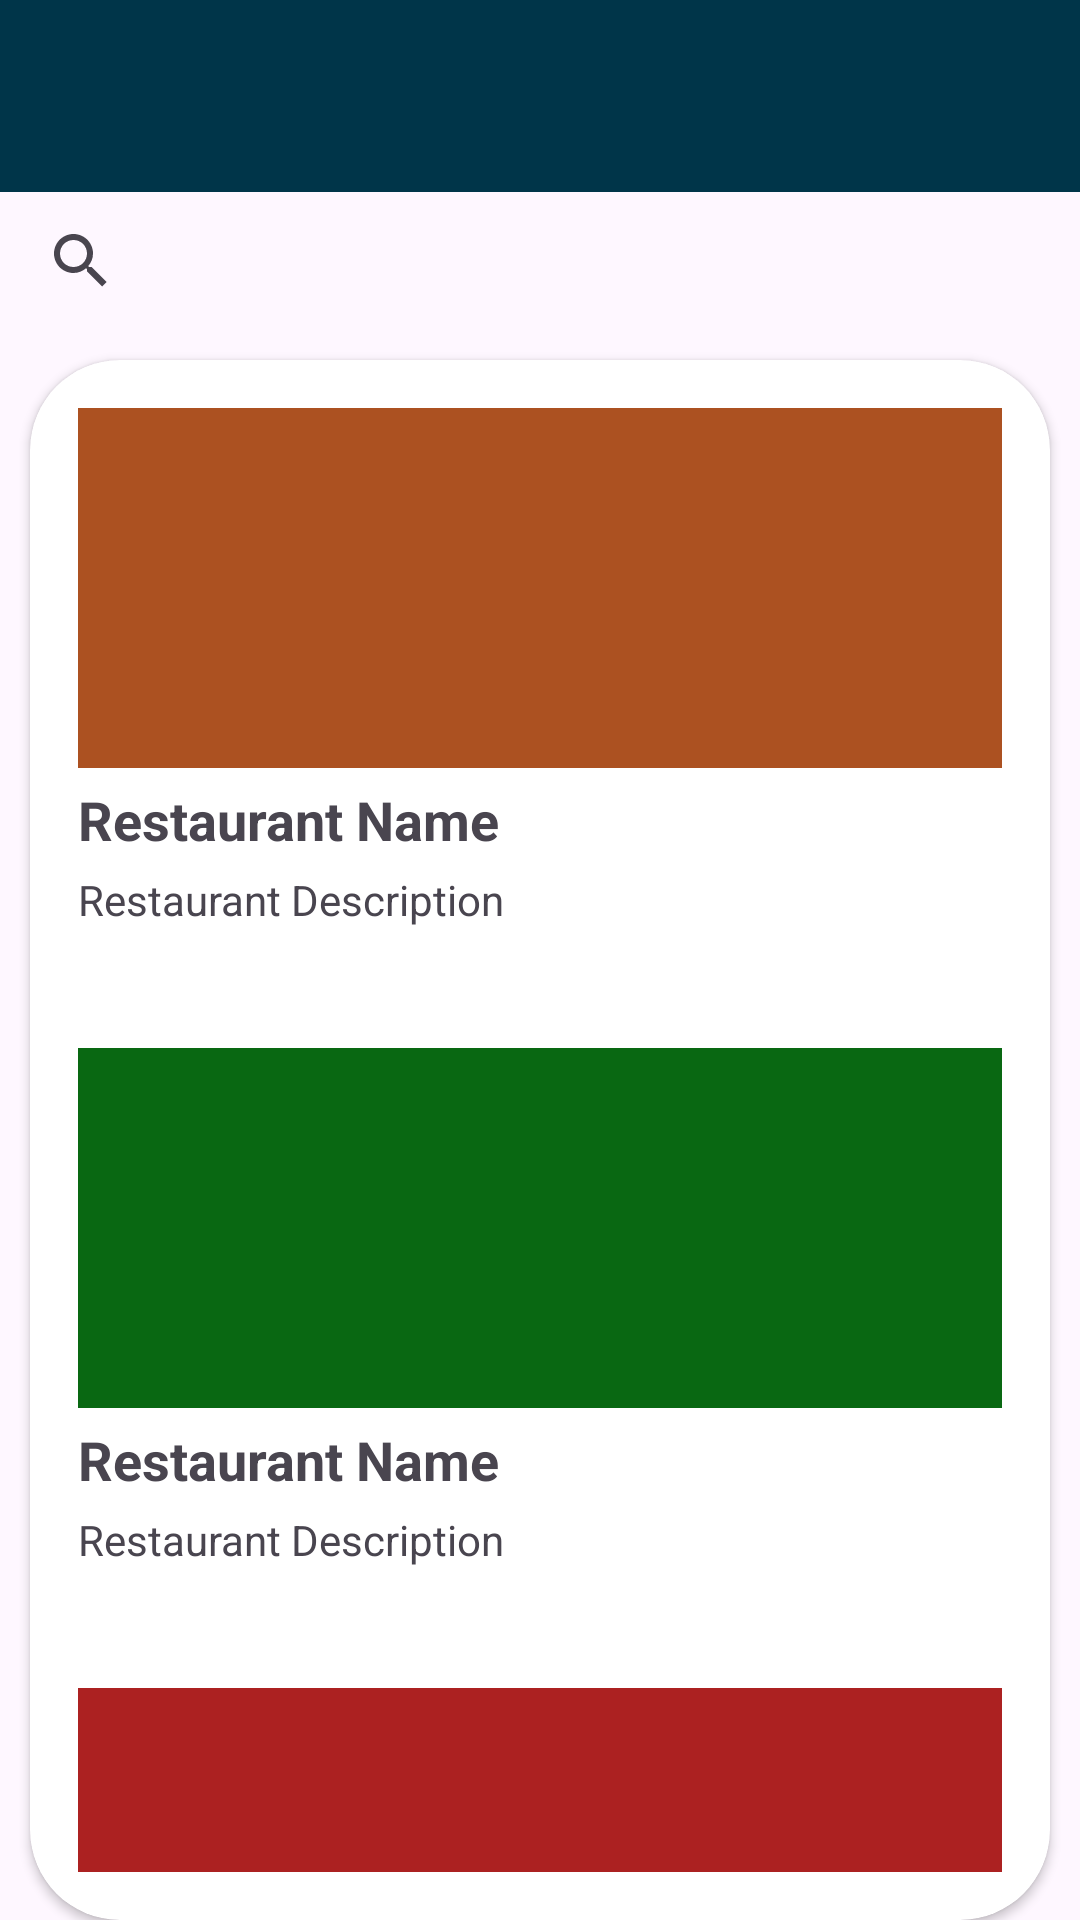

Layout XML and referenced resources for this Android screen:
<!-- AndroidManifest.xml: application theme Theme.Fooder -->
<!-- res/layout/activity_restaurant_home_page.xml -->
<?xml version="1.0" encoding="utf-8"?>
<RelativeLayout xmlns:android="http://schemas.android.com/apk/res/android"
    xmlns:app="http://schemas.android.com/apk/res-auto"
    xmlns:tools="http://schemas.android.com/tools"
    android:layout_width="match_parent"
    android:layout_height="match_parent"
    tools:context=".Restaurant_HomePage">

    <androidx.appcompat.widget.Toolbar
        android:id="@+id/toolbar2"
        android:layout_width="match_parent"
        android:layout_height="wrap_content"
        android:background="@android:color/system_accent1_800"
        android:minHeight="?attr/actionBarSize"
        android:theme="?attr/actionBarTheme" />

    <androidx.appcompat.widget.SearchView
        android:id="@+id/restaurant_searchbar"
        android:layout_width="match_parent"
        android:layout_height="wrap_content"
        android:layout_marginTop="60dp"
        android:iconifiedByDefault="false"
        android:padding="3dp"
        android:queryHint="Search Restaurant"

        />


    <androidx.cardview.widget.CardView
        android:layout_width="match_parent"
        android:layout_height="wrap_content"
        android:layout_marginTop="120dp"
        android:layout_marginRight="10dp"
        android:layout_marginLeft="10dp"
        app:cardCornerRadius="30dp">

        
        <LinearLayout
            android:layout_width="match_parent"
            android:layout_height="match_parent"
            android:orientation="vertical"
            android:padding="16dp">

            <ImageView
                android:id="@+id/restaurant0Image"
                android:layout_width="match_parent"
                android:layout_height="120dp"
                android:scaleType="centerCrop"
                android:background="#AC5121"
                />
                

            <TextView
                android:id="@+id/restaurant0Name"
                android:layout_width="match_parent"
                android:layout_height="wrap_content"
                android:text="Restaurant Name"
                android:textSize="18sp"
                android:textStyle="bold"
                android:layout_marginTop="5dp"
                android:layout_marginBottom="5dp"
                tools:text="Chillis" />

            <TextView
                android:id="@+id/restaurant0Description"
                android:layout_width="match_parent"
                android:layout_height="wrap_content"
                android:text="Restaurant Description"
                android:textSize="14sp"
                tools:text="Italian Cusine , Dine In and Take Away" />


            <ImageView
                android:id="@+id/restaurant1Image"
                android:layout_width="match_parent"
                android:layout_height="120dp"
                android:layout_marginTop="40dp"
                android:background="#096812"
                android:scaleType="centerCrop" />
                

            <TextView
                android:id="@+id/restaurant1Name"
                android:layout_width="match_parent"
                android:layout_height="wrap_content"
                android:text="Restaurant Name"
                android:textSize="18sp"
                android:textStyle="bold"
                android:layout_marginTop="5dp"
                android:layout_marginBottom="5dp"
                tools:text="Punjab Grill" />

            <TextView
                android:id="@+id/restaurant1Description"
                android:layout_width="match_parent"
                android:layout_height="wrap_content"
                android:text="Restaurant Description"
                android:textSize="14sp"
                tools:text="Authentic Indian Cuisine" />
            


            <ImageView
                android:id="@+id/restaurant2Image"
                android:layout_width="match_parent"
                android:layout_height="120dp"
                android:layout_marginTop="40dp"
                android:background="#AC2121"
                android:scaleType="centerCrop" />
            


            <TextView
                android:id="@+id/restaurant2Name"
                android:layout_width="match_parent"
                android:layout_height="wrap_content"
                android:text="Restaurant Name"
                android:textSize="18sp"
                android:textStyle="bold"
                android:layout_marginTop="5dp"
                android:layout_marginBottom="5dp"
                tools:text="Sample Restaurant Name" />

            <TextView
                android:id="@+id/restaurant2Description"
                android:layout_width="match_parent"
                android:layout_height="wrap_content"
                android:text="Restaurant Description"
                android:textSize="14sp"
                tools:text="Sample Restaurant Description" />
        </LinearLayout>
    </androidx.cardview.widget.CardView>




</RelativeLayout>
<!-- resources referenced by this layout -->
<resources>
  <style name="Theme.Fooder" parent="Base.Theme.Fooder" />
  <style name="Base.Theme.Fooder" parent="Theme.Material3.DayNight.NoActionBar">
          
          
      </style>
</resources>
